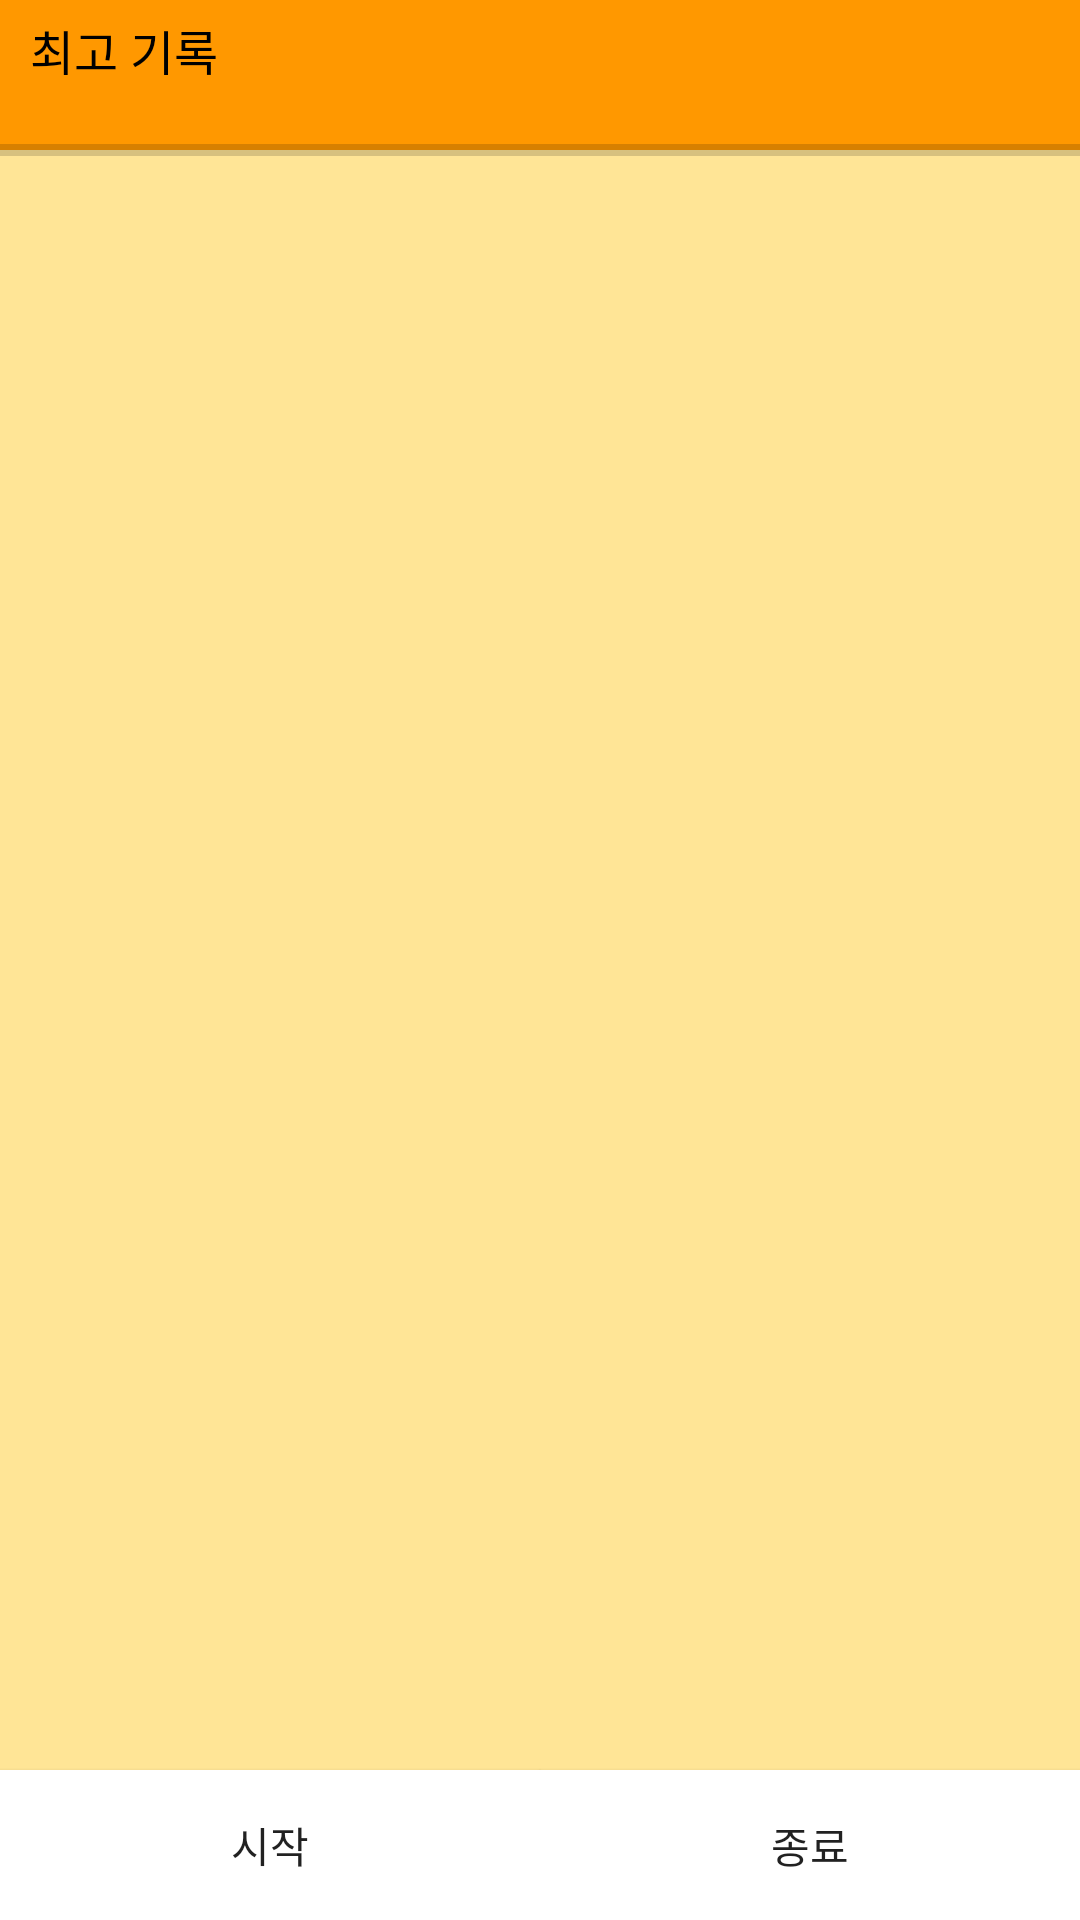

Here is an Android app screen rendered from its layout file. Give the layout XML and the strings, colors and styles it references.
<!-- AndroidManifest.xml: application theme Theme.Molegame -->
<!-- res/layout/activity_main.xml -->
<?xml version="1.0" encoding="utf-8"?>
<androidx.constraintlayout.widget.ConstraintLayout xmlns:android="http://schemas.android.com/apk/res/android"
    xmlns:app="http://schemas.android.com/apk/res-auto"
    xmlns:tools="http://schemas.android.com/tools"
    android:layout_width="match_parent"
    android:layout_height="match_parent"
    android:background="@color/background_game"
    tools:context=".MainActivity">

    <TextView
        android:id="@+id/scoreTextView"
        android:layout_width="0dp"
        android:layout_height="50dp"
        android:background="@color/background_score"
        android:gravity="center"
        android:textColor="@color/white"
        android:textSize="30sp"
        app:layout_constraintEnd_toEndOf="parent"
        app:layout_constraintStart_toStartOf="parent"
        app:layout_constraintTop_toTopOf="parent"
        tools:text="24점" />

    <androidx.appcompat.widget.AppCompatButton
        android:id="@+id/startButton"
        android:layout_width="0dp"
        android:layout_height="50dp"
        android:background="@color/white"
        android:text="@string/button_start"
        app:layout_constraintBottom_toBottomOf="parent"
        app:layout_constraintEnd_toStartOf="@id/endButton"
        app:layout_constraintStart_toStartOf="parent" />

    <androidx.appcompat.widget.AppCompatButton
        android:id="@+id/endButton"
        android:layout_width="0dp"
        android:layout_height="50dp"
        android:background="@color/white"
        android:text="@string/end_button"
        app:layout_constraintBottom_toBottomOf="parent"
        app:layout_constraintEnd_toEndOf="parent"
        app:layout_constraintStart_toEndOf="@id/startButton" />

    <androidx.recyclerview.widget.RecyclerView
        android:id="@+id/recyclerView"
        android:layout_width="0dp"
        android:layout_height="0dp"
        android:overScrollMode="never"
        app:layout_constraintBottom_toTopOf="@id/startButton"
        app:layout_constraintEnd_toEndOf="parent"
        app:layout_constraintStart_toStartOf="parent"
        app:layout_constraintTop_toBottomOf="@+id/scoreTextView" />

    <ProgressBar
        android:id="@+id/timerProgressBar"
        style="@style/Widget.AppCompat.ProgressBar.Horizontal"
        android:layout_width="0dp"
        android:layout_height="wrap_content"
        android:max="30"
        android:progressTint="#FF0057"
        app:layout_constraintBottom_toBottomOf="@+id/scoreTextView"
        app:layout_constraintEnd_toEndOf="parent"
        app:layout_constraintStart_toStartOf="parent"
        app:layout_constraintTop_toBottomOf="@id/scoreTextView" />

    <TextView
        android:id="@+id/countTextView"
        android:layout_width="wrap_content"
        android:layout_height="wrap_content"
        android:gravity="center"
        android:textColor="@color/black"
        android:textSize="120sp"
        android:visibility="gone"
        app:layout_constraintBottom_toBottomOf="parent"
        app:layout_constraintEnd_toEndOf="parent"
        app:layout_constraintStart_toStartOf="parent"
        app:layout_constraintTop_toTopOf="parent" />

    <LinearLayout
        android:layout_width="wrap_content"
        android:layout_height="0dp"
        android:layout_marginStart="10dp"
        android:gravity="center"
        android:orientation="vertical"
        app:layout_constraintBottom_toBottomOf="@id/scoreTextView"
        app:layout_constraintStart_toStartOf="parent"
        app:layout_constraintTop_toTopOf="@id/scoreTextView">

        <TextView
            android:layout_width="wrap_content"
            android:layout_height="0dp"
            android:layout_weight="1"
            android:gravity="center"
            android:paddingTop="5dp"
            android:text="@string/high_score"
            android:textColor="@color/black"
            android:textSize="16sp" />

        <TextView
            android:id="@+id/highScoreTextView"
            android:layout_width="wrap_content"
            android:layout_height="0dp"
            android:layout_weight="1"
            android:gravity="center"
            android:paddingBottom="5dp"
            android:textColor="@color/black"
            android:textSize="16sp" />
    </LinearLayout>


</androidx.constraintlayout.widget.ConstraintLayout>
<!-- resources referenced by this layout -->
<resources>
  <color name="background_game">#FFE596</color>
  <color name="background_score">#FF9800</color>
  <color name="black">#FF000000</color>
  <color name="white">#FFFFFFFF</color>
  <string name="button_start">시작</string>
  <string name="end_button">종료</string>
  <string name="high_score">최고 기록</string>
  <style name="Theme.Molegame" parent="Theme.MaterialComponents.DayNight.NoActionBar">
          
          <item name="colorPrimary">@color/purple_500</item>
          <item name="colorPrimaryVariant">@color/purple_700</item>
          <item name="colorOnPrimary">@color/white</item>
          
          <item name="colorSecondary">@color/teal_200</item>
          <item name="colorSecondaryVariant">@color/teal_700</item>
          <item name="colorOnSecondary">@color/black</item>
          
          <item name="android:statusBarColor" tools:targetApi="l">?attr/colorPrimaryVariant</item>
          
          <item name="android:windowFullscreen">true</item>
      </style>
  <color name="purple_500">#FF6200EE</color>
  <color name="purple_700">#FF3700B3</color>
  <color name="teal_200">#FF03DAC5</color>
  <color name="teal_700">#FF018786</color>
</resources>
